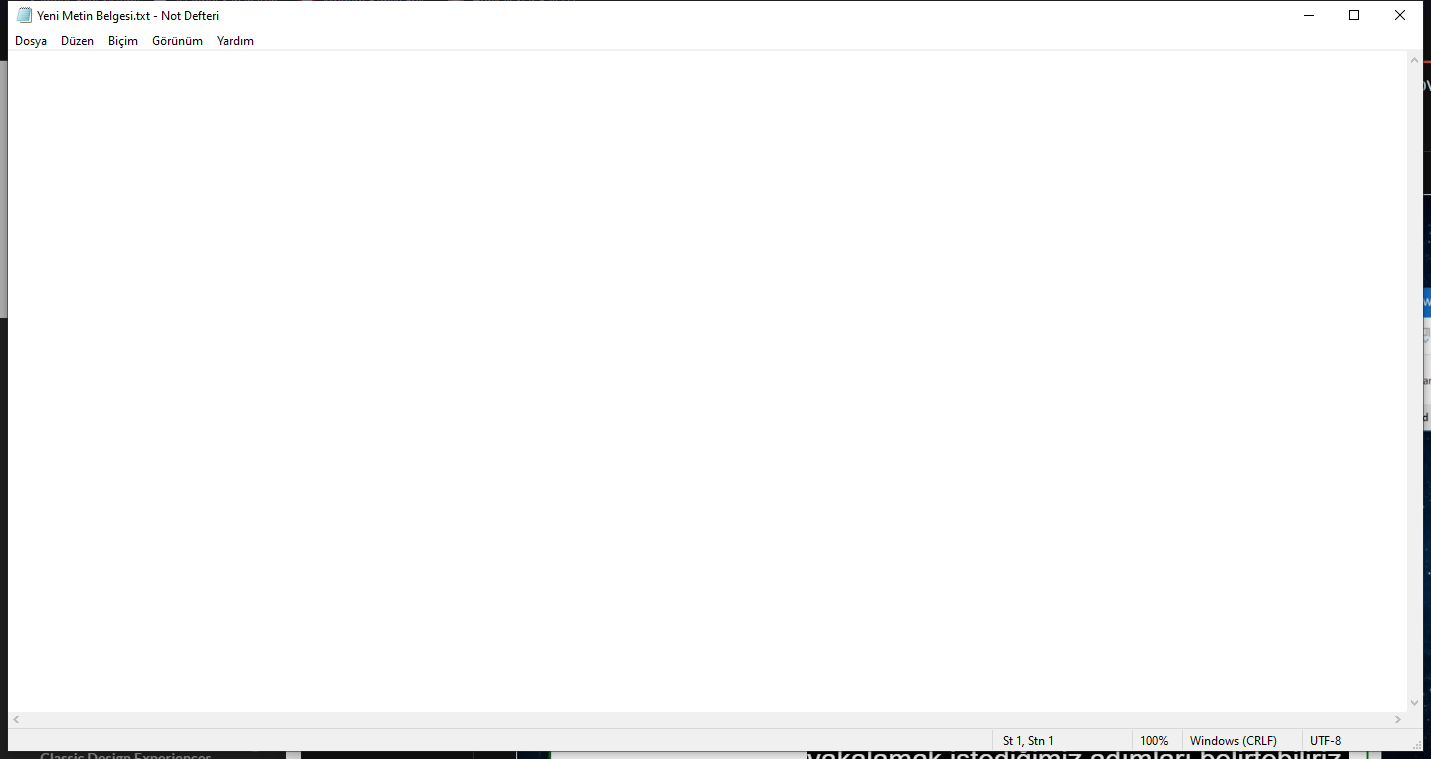
Task: Open the notepad and input/type the text into it, and closes the notepad  
Workflow: Main

Step 1: Use Application: Yeni Metin Belgesi.txt - Not Defteri on the element in window 'Yeni Metin Belgesi.txt - Not Defteri' (notepad.exe)

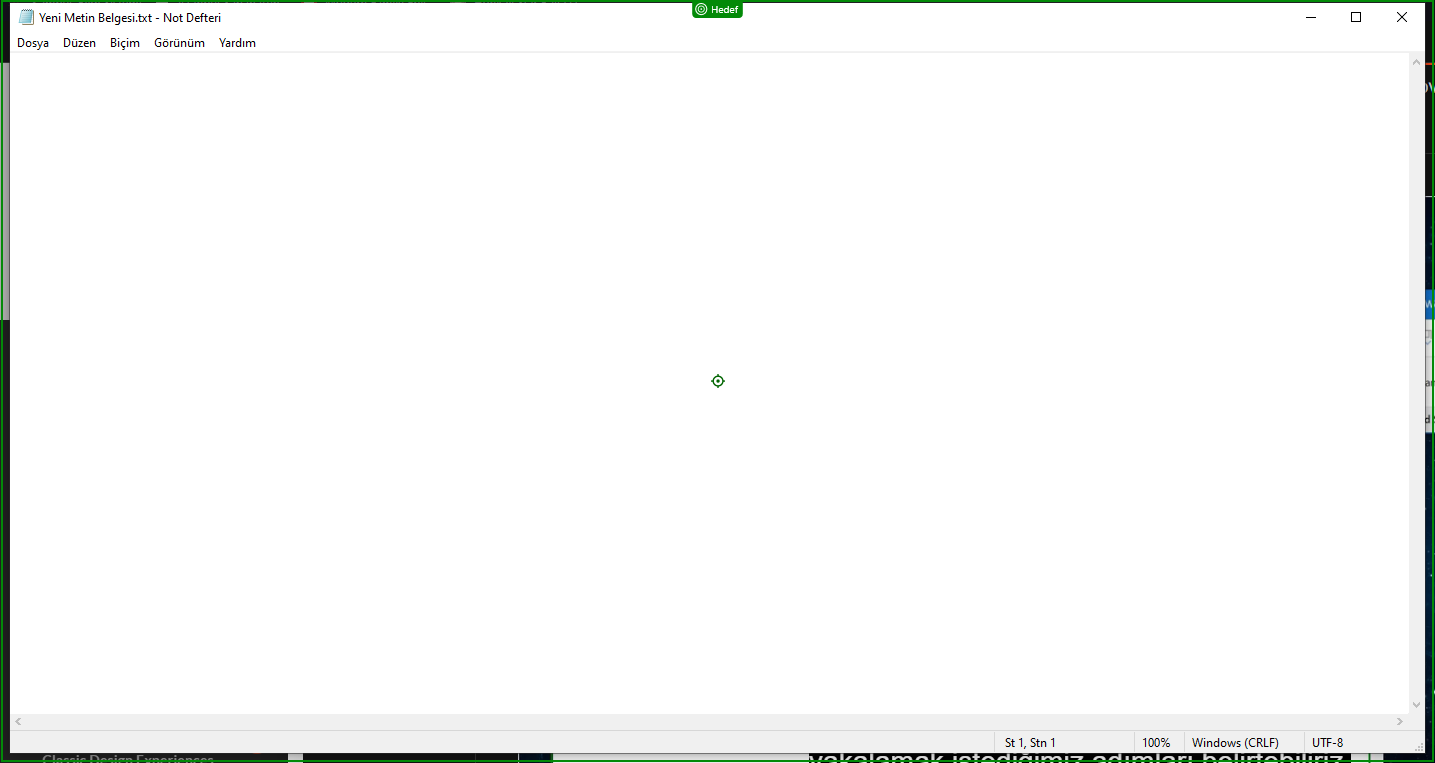
Step 2: click on 'Yeni Metin'

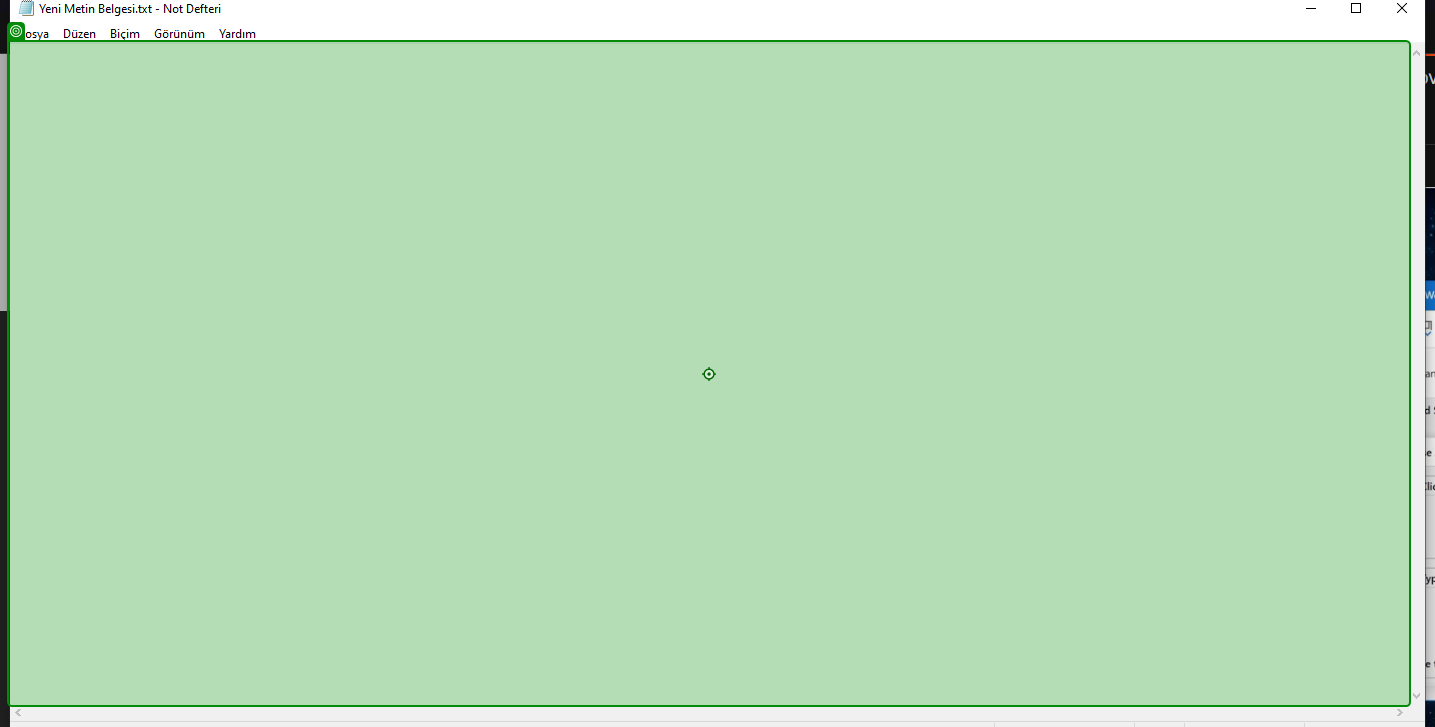
Step 3: type "Modern gui etkinlikleri klasik etkinliklere göre daha iyi. Bundan sonra modern gui kullancağım." into 'editable text'

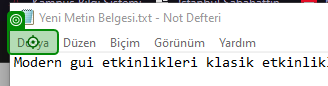
Step 4: click on 'Dosya'

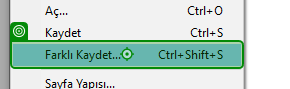
Step 5: click on 'Farklı Kaydet...'

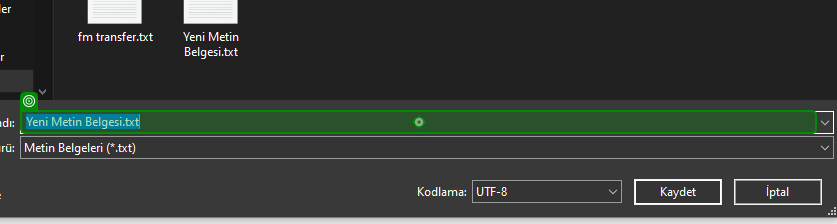
Step 6: type "My First GUI Automation Project with UiPath" into 'Yeni Metin Belgesi.txt'

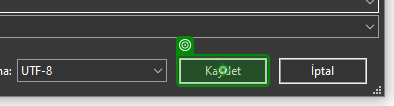
Step 7: click on 'unchecked'

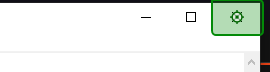
Step 8: click on 'Kapat'